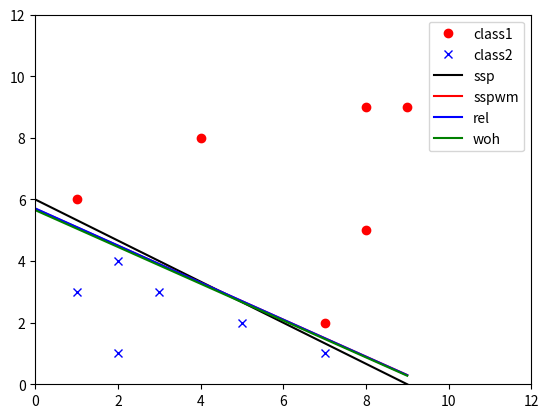

Recreate this plot in Python.
#!/usr/bin/python
import numpy as np
import matplotlib.pyplot as plt

class1 = [[1, 6],[7, 2],[8, 9],[9, 9],[4, 8],[8, 5]]
xcord1=[1,7,8,9,4,8]
ycord1=[6,2,9,9,8,5]

class2 = [[2, 1],[3, 3],[2, 4],[7, 1],[1, 3],[5, 2]]
xcord2=[2,3,2,7,1,5]
ycord2=[1,3,4,1,3,2]

class1nm = [[1, 6, 1],[7, 2, 1],[8, 9, 1],[9, 9, 1],[4, 8, 1],[8, 5, 1]]

class2nm = [[-2, -1, -1],[-3, -3, -1],[-2, -4, -1],[-7, -1, -1],[-1, -3, -1],[-5, -2, -1]]

dataset=np.array(class1nm+class2nm)

def plotfunc(listvector,id):
	linex=[]
	liney=[]
	for x in range (0,10,1):
		y=(-listvector[0]*x - listvector[2])/listvector[1]
		liney.append(y)
		linex.append(x)
	if(id==1):
		plt.plot(linex,liney,'-',color='black',label="ssp")

	elif(id==2):
		plt.plot(linex,liney,'-',color='red',label='sspwm')
	elif(id==3):
		plt.plot(linex,liney,'-',color='blue',label='rel')
	else:
		plt.plot(linex,liney,'-',color='green',label='woh')
	#plt.show()


def single_sample_perceptron():
	alpha = np.array([1 , 1 , 1])
	eta=.5
	b=2
	size_data = len(dataset)
	counter=0
	while(1):
		flag=0
		counter=0
		for i in range(size_data):
			dist=np.dot(alpha,dataset[i])
			#print dist
			if(dist<=0):
				flag=1
				counter=counter+1
				alpha=alpha+eta*dataset[i]
		#print alpha		
		if counter==0 :
			break
	
	plotfunc(alpha,1)

def Single_sample_perceptron_with_margin():
	alpha = np.array([1 , 1 , 1])
	eta=.5
	b=2
	size_data = len(dataset)
	counter=0
	while(1):
		counter=0
		for i in range(size_data):
			dist=np.dot(alpha,dataset[i])
			#print dist
			if(dist<=b):
				flag=1
				counter=counter+1
				alpha=alpha+eta*dataset[i]
		#print alpha		
		if counter==0 :
			break
	plotfunc(alpha,2)

def Relaxation_algorithm_with_margin():
	alpha=np.random.rand(3)
	eta=2
	b=10
	size_data = len(dataset)
	counter=0
	while(1):
		counter=0
		for i in range(size_data):
			dist=np.dot(alpha,dataset[i])
			value=np.dot(dataset[i],dataset[i])
			#print dist
			if dist <=b :
				#print dist
				counter=counter+1
				alpha=alpha+eta*dataset[i]*((b - dist)/(value))
		
		if counter==0 :
			break
	plotfunc(alpha,3)


def Widrow_Hoff_or_Least_Mean_Squared_Rule():
	alpha=np.random.rand(3)
	eta=.05
	b=2
	size_data = len(dataset)
	counter=0
	#counter1=0
	while(1):
		counter=0
		for i in range(size_data):
			dist=np.dot(alpha,dataset[i])
			value=np.dot(dataset[i],dataset[i])
			#print dist
			if dist <=b :
				#print dist
				counter=counter+1
				alpha=alpha+eta*dataset[i]*(b - dist)
		#print alpha	
		#counter1=counter1+1
		if counter==0 :
			break
	
	plotfunc(alpha,4)

def main():
	
	axes = plt.gca()
	axes.set_xlim([0,12])
	axes.set_ylim([0,12])
	plt.plot(xcord1,ycord1,".r",label='class1',marker="o")
	plt.plot(xcord2,ycord2,".b",label='class2',marker="x")
	#plt.legend()
	single_sample_perceptron()
	Single_sample_perceptron_with_margin()
	Relaxation_algorithm_with_margin()
	Widrow_Hoff_or_Least_Mean_Squared_Rule()
	plt.legend()
	plt.show()
	

main()